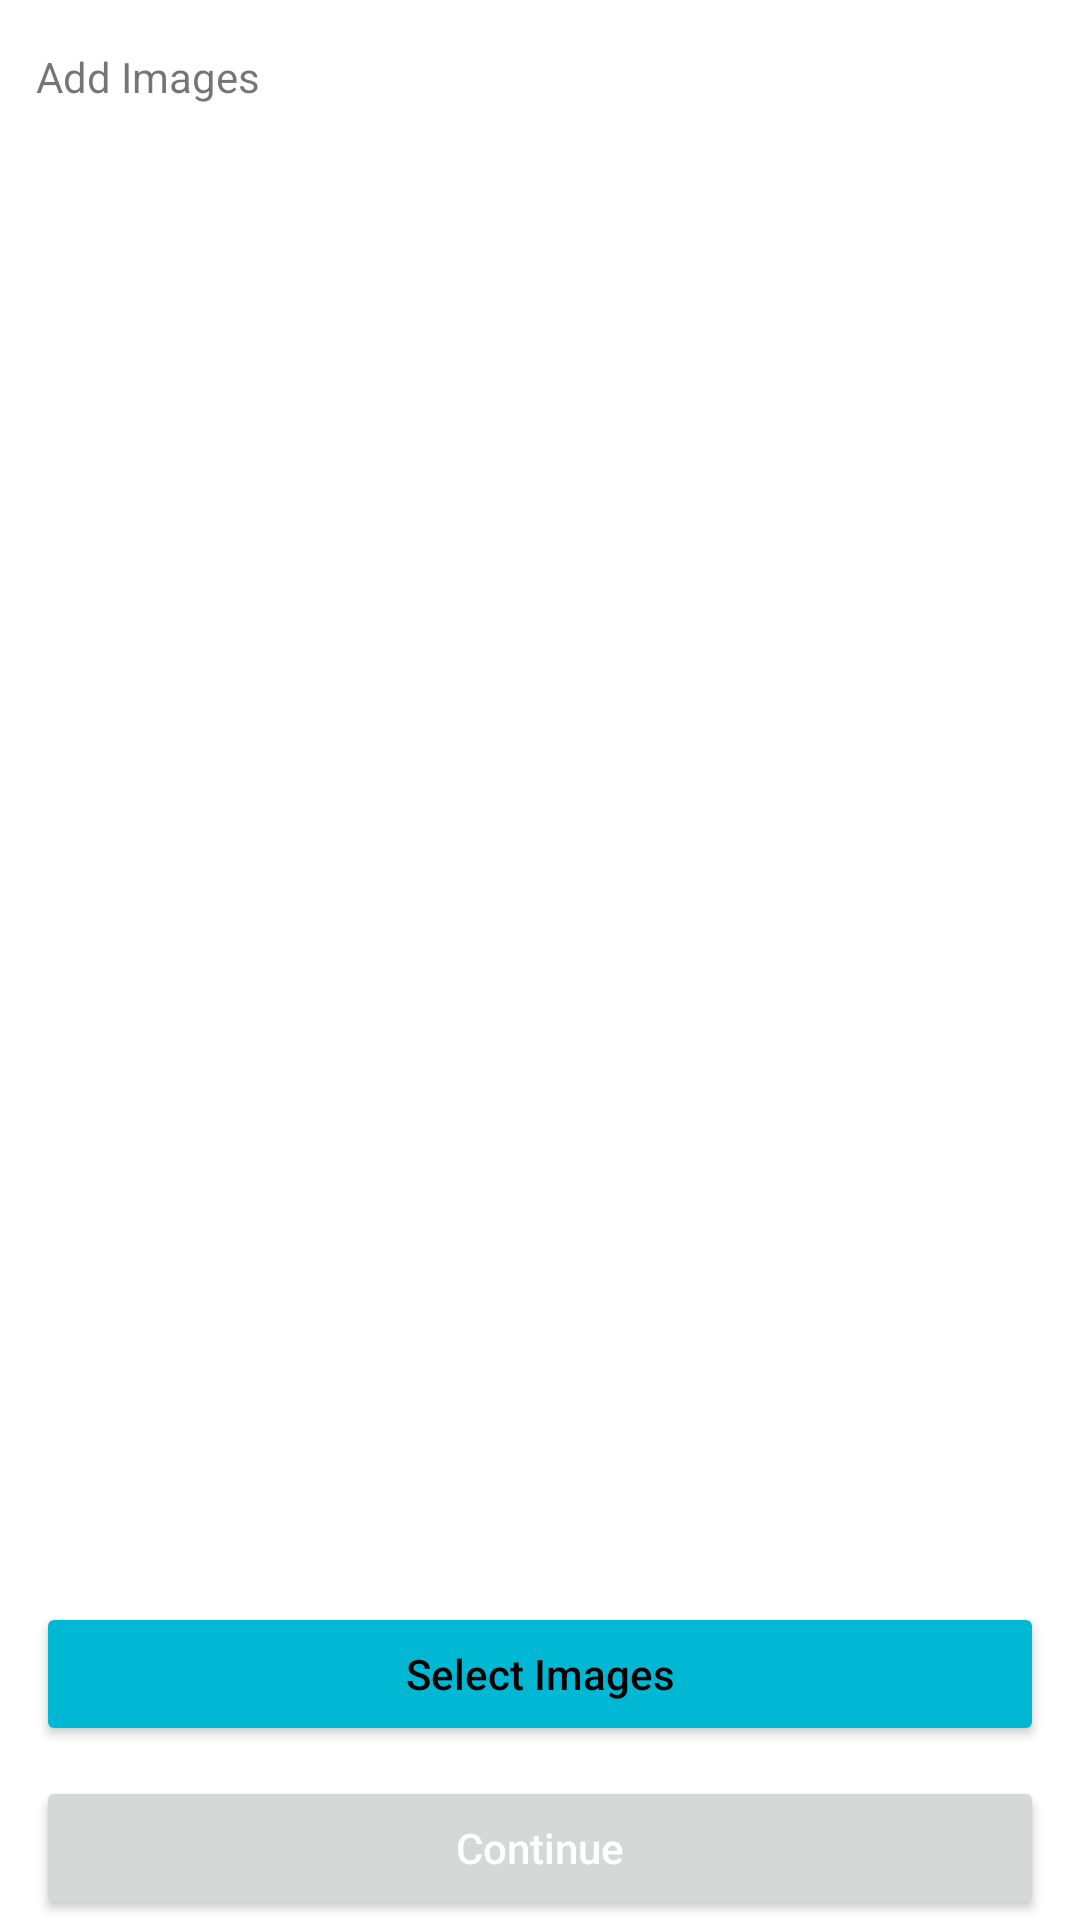

Write the Android layout XML for this screen, with the resource values it uses.
<!-- AndroidManifest.xml: application theme Theme.CPM -->
<!-- res/layout/activity_add_task_document.xml -->
<?xml version="1.0" encoding="utf-8"?>
<androidx.constraintlayout.widget.ConstraintLayout xmlns:android="http://schemas.android.com/apk/res/android"
    xmlns:app="http://schemas.android.com/apk/res-auto"
    xmlns:tools="http://schemas.android.com/tools"
    android:layout_width="match_parent"
    android:layout_height="match_parent"
    tools:context=".AddTaskDocumentActivity">

    <Button
        android:id="@+id/btnChoose"
        android:layout_width="0dp"
        android:layout_height="wrap_content"
        android:layout_marginStart="12dp"
        android:layout_marginEnd="12dp"
        android:layout_marginBottom="10dp"
        android:layout_weight="1"
        android:backgroundTint="#00B8D4"
        android:text="Select Images"
        android:textAllCaps="false"
        android:textColor="@color/black"
        app:layout_constraintBottom_toTopOf="@+id/btn_upload_document"
        app:layout_constraintEnd_toEndOf="parent"
        app:layout_constraintStart_toStartOf="parent" />

    <ImageView
        android:id="@+id/imgae_view_activity_document"
        android:layout_width="0dp"
        android:layout_height="0dp"
        android:layout_marginStart="12dp"
        android:layout_marginTop="4dp"
        android:layout_marginEnd="12dp"
        android:layout_marginBottom="20dp"
        android:background="@drawable/border_grey"
        android:src="@drawable/add_image_icon"
        app:layout_constraintBottom_toTopOf="@+id/btnChoose"
        app:layout_constraintEnd_toEndOf="parent"
        app:layout_constraintHorizontal_bias="0.187"
        app:layout_constraintStart_toStartOf="parent"
        app:layout_constraintTop_toBottomOf="@+id/textView32" />

    <Button
        android:id="@+id/btn_upload_document"
        android:layout_width="0dp"
        android:layout_height="wrap_content"
        android:layout_marginStart="12dp"
        android:layout_marginEnd="12dp"
        android:layout_weight="1"
        android:text="Continue"
        android:textAllCaps="false"
        android:textColor="@color/white"
        app:layout_constraintBottom_toBottomOf="parent"
        app:layout_constraintEnd_toEndOf="parent"
        app:layout_constraintStart_toStartOf="parent" />

    <TextView
        android:id="@+id/textView32"
        android:layout_width="wrap_content"
        android:layout_height="wrap_content"
        android:layout_marginStart="12dp"
        android:layout_marginTop="16dp"
        android:text="Add Images"
        app:layout_constraintStart_toStartOf="parent"
        app:layout_constraintTop_toTopOf="parent" />
</androidx.constraintlayout.widget.ConstraintLayout>
<!-- resources referenced by this layout -->
<resources>
  <color name="black">#FF000000</color>
  <color name="white">#FFFFFFFF</color>
  <style name="Theme.CPM" parent="Theme.MaterialComponents.DayNight.DarkActionBar">
          
          <item name="colorPrimary">@color/purple_500</item>
          <item name="colorPrimaryVariant">@color/purple_700</item>
          <item name="colorOnPrimary">@color/white</item>
          
          <item name="colorSecondary">@color/teal_200</item>
          <item name="colorSecondaryVariant">@color/teal_700</item>
          <item name="colorOnSecondary">@color/black</item>
          
          <item name="android:statusBarColor">?attr/colorPrimaryVariant</item>
          
      </style>
  <color name="purple_500">#FFD600</color>
  <color name="purple_700">#FFD600</color>
  <color name="teal_200">#FF03DAC5</color>
  <color name="teal_700">#FF018786</color>
</resources>
